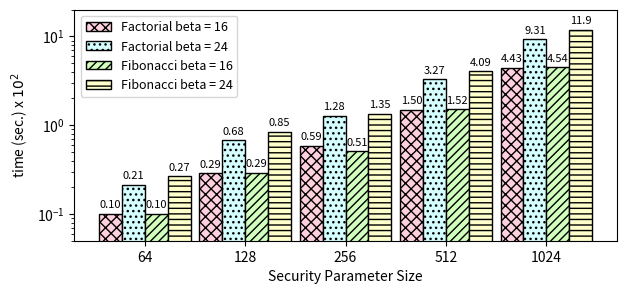

Here is the Python script that generated this plot:
#!/usr/bin/python

import matplotlib.pyplot as plt
import numpy as np
import sys
import string

benchmark='factfib'

mydpi = 300
figname = benchmark+'.png'
pltsize = (7, 3) # default (8, 6)
nbits = [64, 128, 256, 512, 1024]


data = {
    'factorial' :   { 'beta16' : [10.04, 28.86333333, 58.64166667, 150.3016667, 443.0366667],   'beta24' : [21.285, 67.97166667, 128.1783333, 327.3716667, 931.0583333] },
    'fibonacci' :   { 'beta16' : [10.07, 29.11833333, 51.31166667, 152.185, 453.8833333],       'beta24' : [26.55333333, 84.7, 134.5683333, 408.7133333, 1192.681667]}
}

for key, value in data["factorial"].items():
    for i in range(len(value)):
        value[i] /= 100
    data["factorial"][key] = value
for key, value in data["fibonacci"].items():
    for i in range(len(value)):
        value[i] /= 100
    data["fibonacci"][key] = value


factbeta16 = data['factorial']['beta16']
factbeta24 = data['factorial']['beta24']
fibbeta16 = data['fibonacci']['beta16']
fibbeta24 = data['fibonacci']['beta24']

N = len(factbeta16)
index = np.arange(N)  # the x locations for the groups
width = 0.228       # the width of the bars

fig, ax = plt.subplots(figsize=pltsize)

# xkcd:pale mauve
rects1 = ax.bar(index - 1.5*width, factbeta16, width, color='xkcd:light pink', hatch='xxx', edgecolor='black', linewidth=1)
rects2 = ax.bar(index - 0.5*width, factbeta24, width, color='xkcd:very light blue', hatch='...', edgecolor='black', linewidth=1)
rects3 = ax.bar(index + 0.5*width, fibbeta16, width, color='xkcd:very light green', hatch='////', edgecolor='black', linewidth=1)
rects4 = ax.bar(index + 1.5*width, fibbeta24, width, color='xkcd:ecru', hatch='---', edgecolor='black', linewidth=1)

# add some text for labels, title and axes ticks
# ax.set_title(string.capwords("Factorial & Fibonacci"))
ax.set_yscale('log')
ax.set_ylim([0.05, 20])
ax.set_ylabel("time (sec.) x $10^2$")
ax.set_xticks(index)
ax.set_xlabel("Security Parameter Size")
ax.set_xticklabels(nbits)
ax.legend((rects1[0], rects2[0], rects3[0], rects4[0]), ("Factorial beta = 16", "Factorial beta = 24", "Fibonacci beta = 16", "Fibonacci beta = 24"), fontsize=9)

def autolabel(rects):
    for rect in rects:
        height = rect.get_height()
        if height > 10:
            ax.text(rect.get_x() + rect.get_width()/2., 1.1*height, '%2.1f' % (height), ha='center', va='bottom', fontsize=8)
        else:
            ax.text(rect.get_x() + rect.get_width()/2., 1.1*height, '%2.2f' % (height), ha='center', va='bottom', fontsize=8)

autolabel(rects1)
autolabel(rects2)
autolabel(rects3)
autolabel(rects4)


plt.show()

# plt.tight_layout()
# plt.savefig("./charts/"+figname,dpi=mydpi, bbox_inches="tight", pad_inches=0.03)
